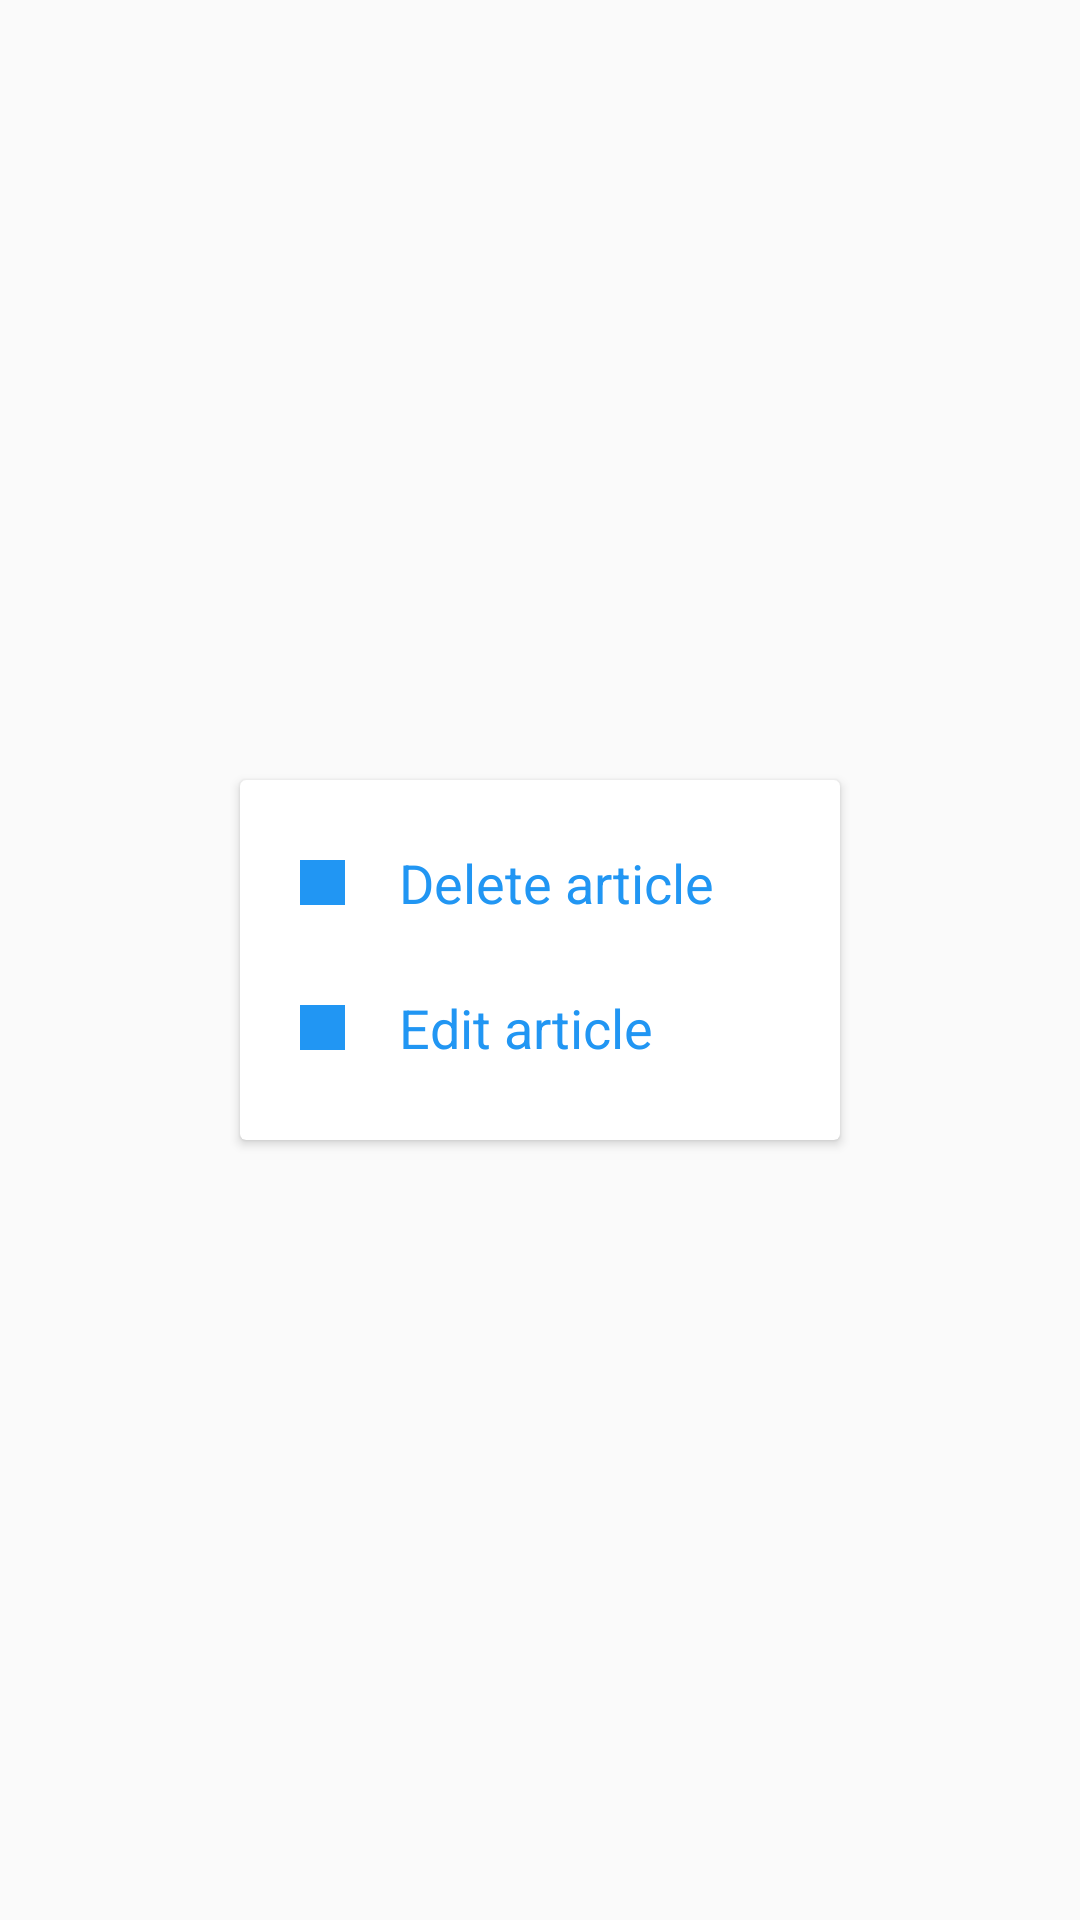

Layout XML and referenced resources for this Android screen:
<!-- AndroidManifest.xml: application theme AppTheme -->
<!-- res/layout/article_context_menu.xml -->
<?xml version="1.0" encoding="utf-8"?>
<LinearLayout xmlns:android="http://schemas.android.com/apk/res/android"
    android:orientation="vertical" android:layout_width="match_parent"
    android:gravity="center"
    android:layout_height="match_parent">

    <android.support.v7.widget.CardView
        android:layout_width="200dp"
        android:layout_height="120dp">
        <LinearLayout
            android:layout_width="match_parent"
            android:layout_height="match_parent"
            android:orientation="vertical">

            <LinearLayout
                android:layout_width="match_parent"
                android:layout_height="wrap_content"
                android:layout_marginLeft="16dp"
                android:layout_marginTop="20dp"
                android:orientation="horizontal">

            <ImageView
                android:layout_width="15dp"
                android:layout_height="15dp"
                android:layout_marginLeft="4dp"
                android:layout_marginRight="16dp"
                android:layout_gravity="center"
                android:background="@color/greyish"
                android:text="Delete article"
                android:id="@+id/idClose" />

                <TextView
                    android:layout_width="wrap_content"
                    android:layout_gravity="center"

                    android:layout_height="wrap_content"
                    android:textColor="@color/greycolor"
                    android:textAppearance="?android:attr/textAppearanceMedium"
                    android:layout_margin="2dp"
                    android:text="Delete article"
                    />
            </LinearLayout>
            <LinearLayout
                android:layout_width="match_parent"
                android:layout_height="wrap_content"
                android:layout_marginLeft="16dp"
                android:layout_marginTop="20dp"
                android:orientation="horizontal">

                <ImageView
                    android:layout_width="15dp"
                    android:layout_height="15dp"
                    android:layout_marginLeft="4dp"
                    android:layout_marginRight="16dp"
                    android:layout_gravity="center"
                    android:background="@color/greyish"
                    android:text="Delete article"
                    />

                <TextView
                    android:layout_width="wrap_content"
                    android:layout_gravity="center"
                    android:textColor="@color/greycolor"
                    android:layout_height="wrap_content"
                    android:textAppearance="?android:attr/textAppearanceMedium"
                    android:layout_margin="2dp"
                    android:text="Edit article"
                    />
            </LinearLayout>
        </LinearLayout>
    </android.support.v7.widget.CardView>
</LinearLayout>
<!-- resources referenced by this layout -->
<resources>
  <color name="greycolor">#2196f3</color>
  <color name="greyish">#2196f3</color>
  <style name="AppTheme" parent="Theme.AppCompat.Light.DarkActionBar">
          
          <item name="colorPrimary">@color/colorPrimary</item>
          <item name="colorPrimaryDark">@color/colorPrimaryDark</item>
          <item name="colorAccent">@color/colorAccent</item>
          <item name="android:textColorSecondary">@color/white</item>
  
      </style>
  <color name="colorPrimary">#2196f3</color>
  <color name="colorPrimaryDark">#1976d2</color>
  <color name="colorAccent">#e91e63</color>
  <color name="white">#fff</color>
</resources>
